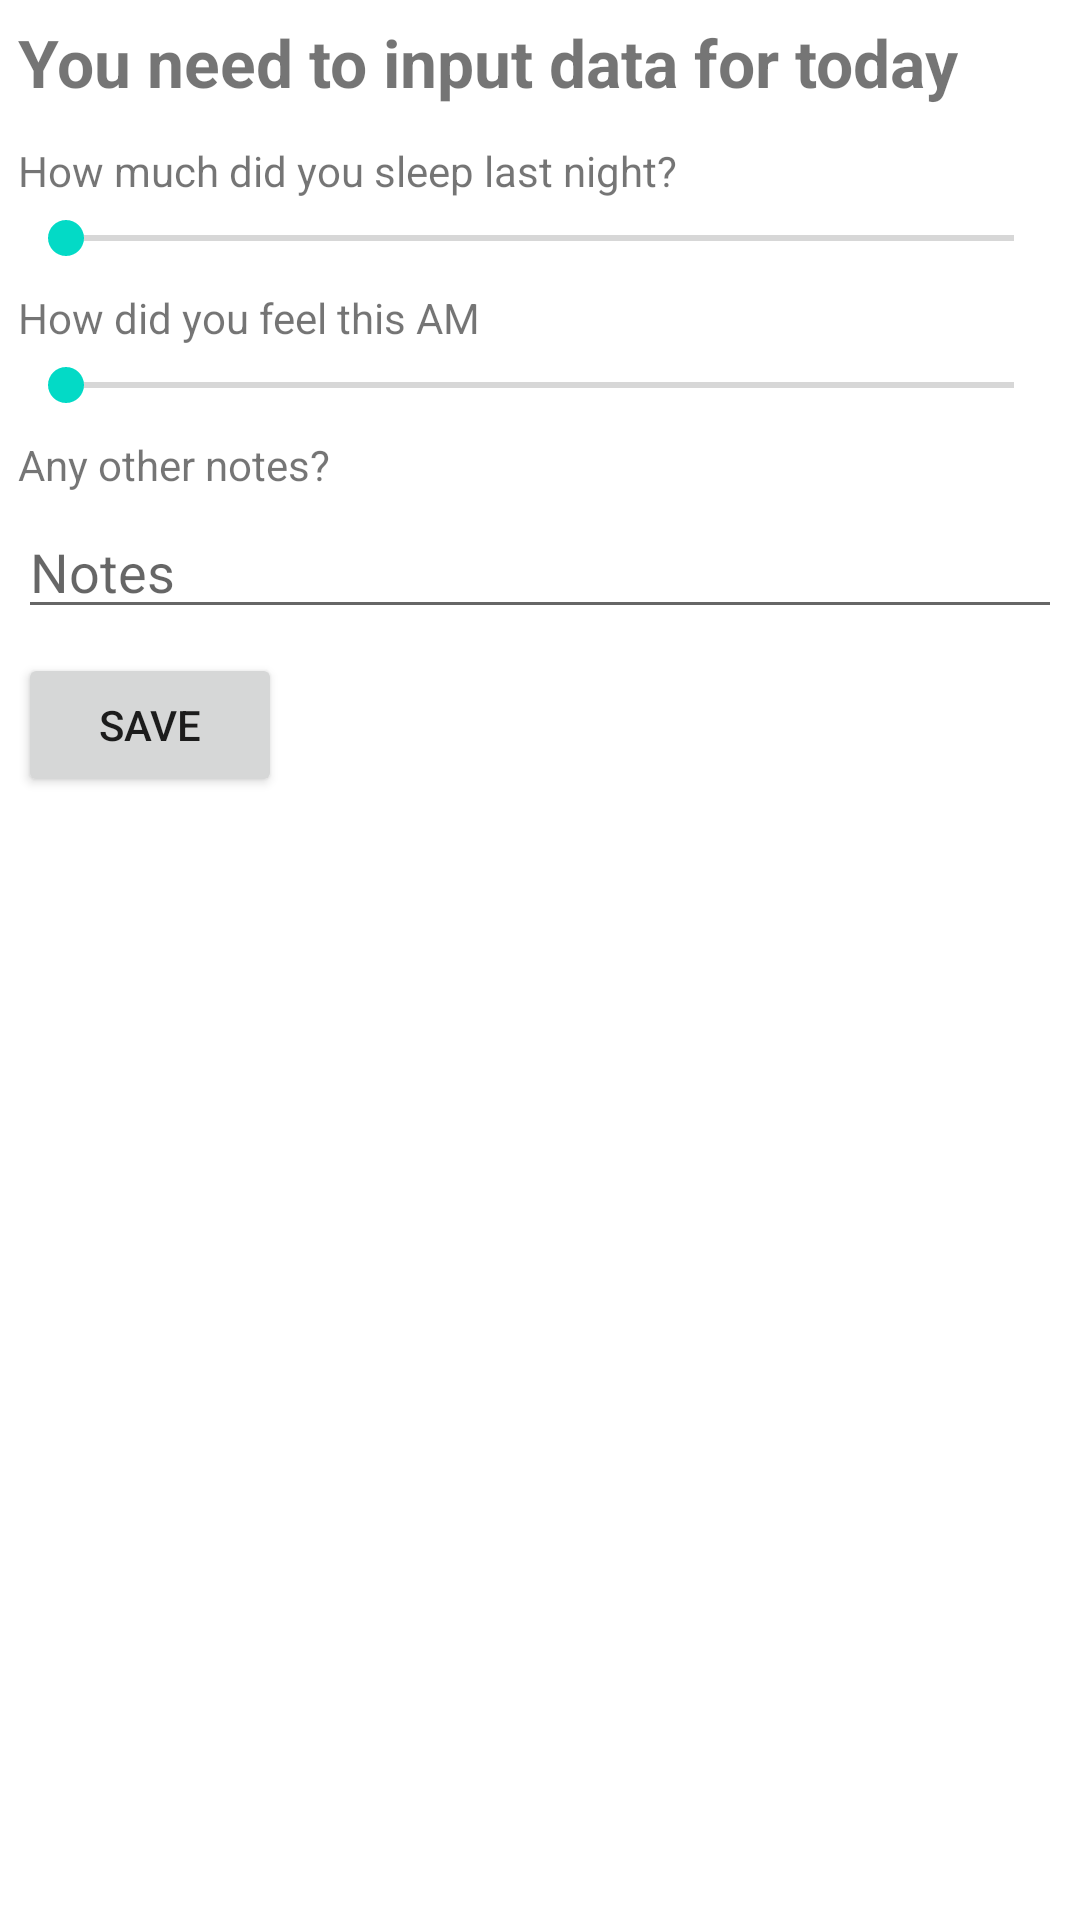

Produce the Android XML layout that renders to this screen, including the resource entries it uses.
<!-- AndroidManifest.xml: application theme Theme.BitFit -->
<!-- res/layout/header_form.xml -->
<?xml version="1.0" encoding="utf-8"?>
<LinearLayout xmlns:android="http://schemas.android.com/apk/res/android"
    android:layout_width="match_parent"
    android:layout_height="wrap_content"
    android:orientation="vertical"
    android:padding="6dp">

    <TextView
        android:id="@+id/title"
        android:layout_width="wrap_content"
        android:layout_height="wrap_content"
        android:text="@string/you_need_to_input_data_for_today"
        android:textSize="22sp"
        android:textStyle="bold" />

    <TextView
        android:layout_width="wrap_content"
        android:layout_height="wrap_content"
        android:layout_marginTop="12dp"
        android:text="@string/how_much_did_you_sleep_last_night"
        android:textSize="14sp" />

    <SeekBar
        android:id="@+id/hours"
        android:layout_width="match_parent"
        android:layout_height="wrap_content"
        android:layout_marginTop="4dp"
        android:max="12" />

    <TextView
        android:layout_width="wrap_content"
        android:layout_height="wrap_content"
        android:layout_marginTop="8dp"
        android:text="@string/how_did_you_feel_this_am"
        android:textSize="14sp" />

    <SeekBar
        android:id="@+id/feeling"
        android:layout_width="match_parent"
        android:layout_height="wrap_content"
        android:layout_marginTop="4dp"
        android:max="10"
        android:splitTrack="true" />

    <TextView
        android:layout_width="wrap_content"
        android:layout_height="wrap_content"
        android:layout_marginTop="8dp"
        android:text="@string/any_other_notes"
        android:textSize="14sp" />

    <EditText
        android:id="@+id/notes"
        android:layout_width="match_parent"
        android:layout_height="wrap_content"
        android:layout_marginTop="4dp"
        android:hint="@string/notes"
        android:importantForAutofill="no"
        android:inputType="text"
        android:max="10"
        android:splitTrack="true" />

    <Button
        android:id="@+id/save"
        android:layout_width="wrap_content"
        android:layout_height="wrap_content"
        android:layout_marginTop="8dp"
        android:text="@string/save" />
</LinearLayout>
<!-- resources referenced by this layout -->
<resources>
  <string name="any_other_notes">Any other notes?</string>
  <string name="how_did_you_feel_this_am">How did you feel this AM</string>
  <string name="how_much_did_you_sleep_last_night">How much did you sleep last night?</string>
  <string name="notes">Notes</string>
  <string name="save">Save</string>
  <string name="you_need_to_input_data_for_today">You need to input data for today</string>
  <style name="Theme.BitFit" parent="Base.Theme.BitFit" />
  <style name="Base.Theme.BitFit" parent="Theme.MaterialComponents.DayNight.DarkActionBar">
          
          
      </style>
</resources>
